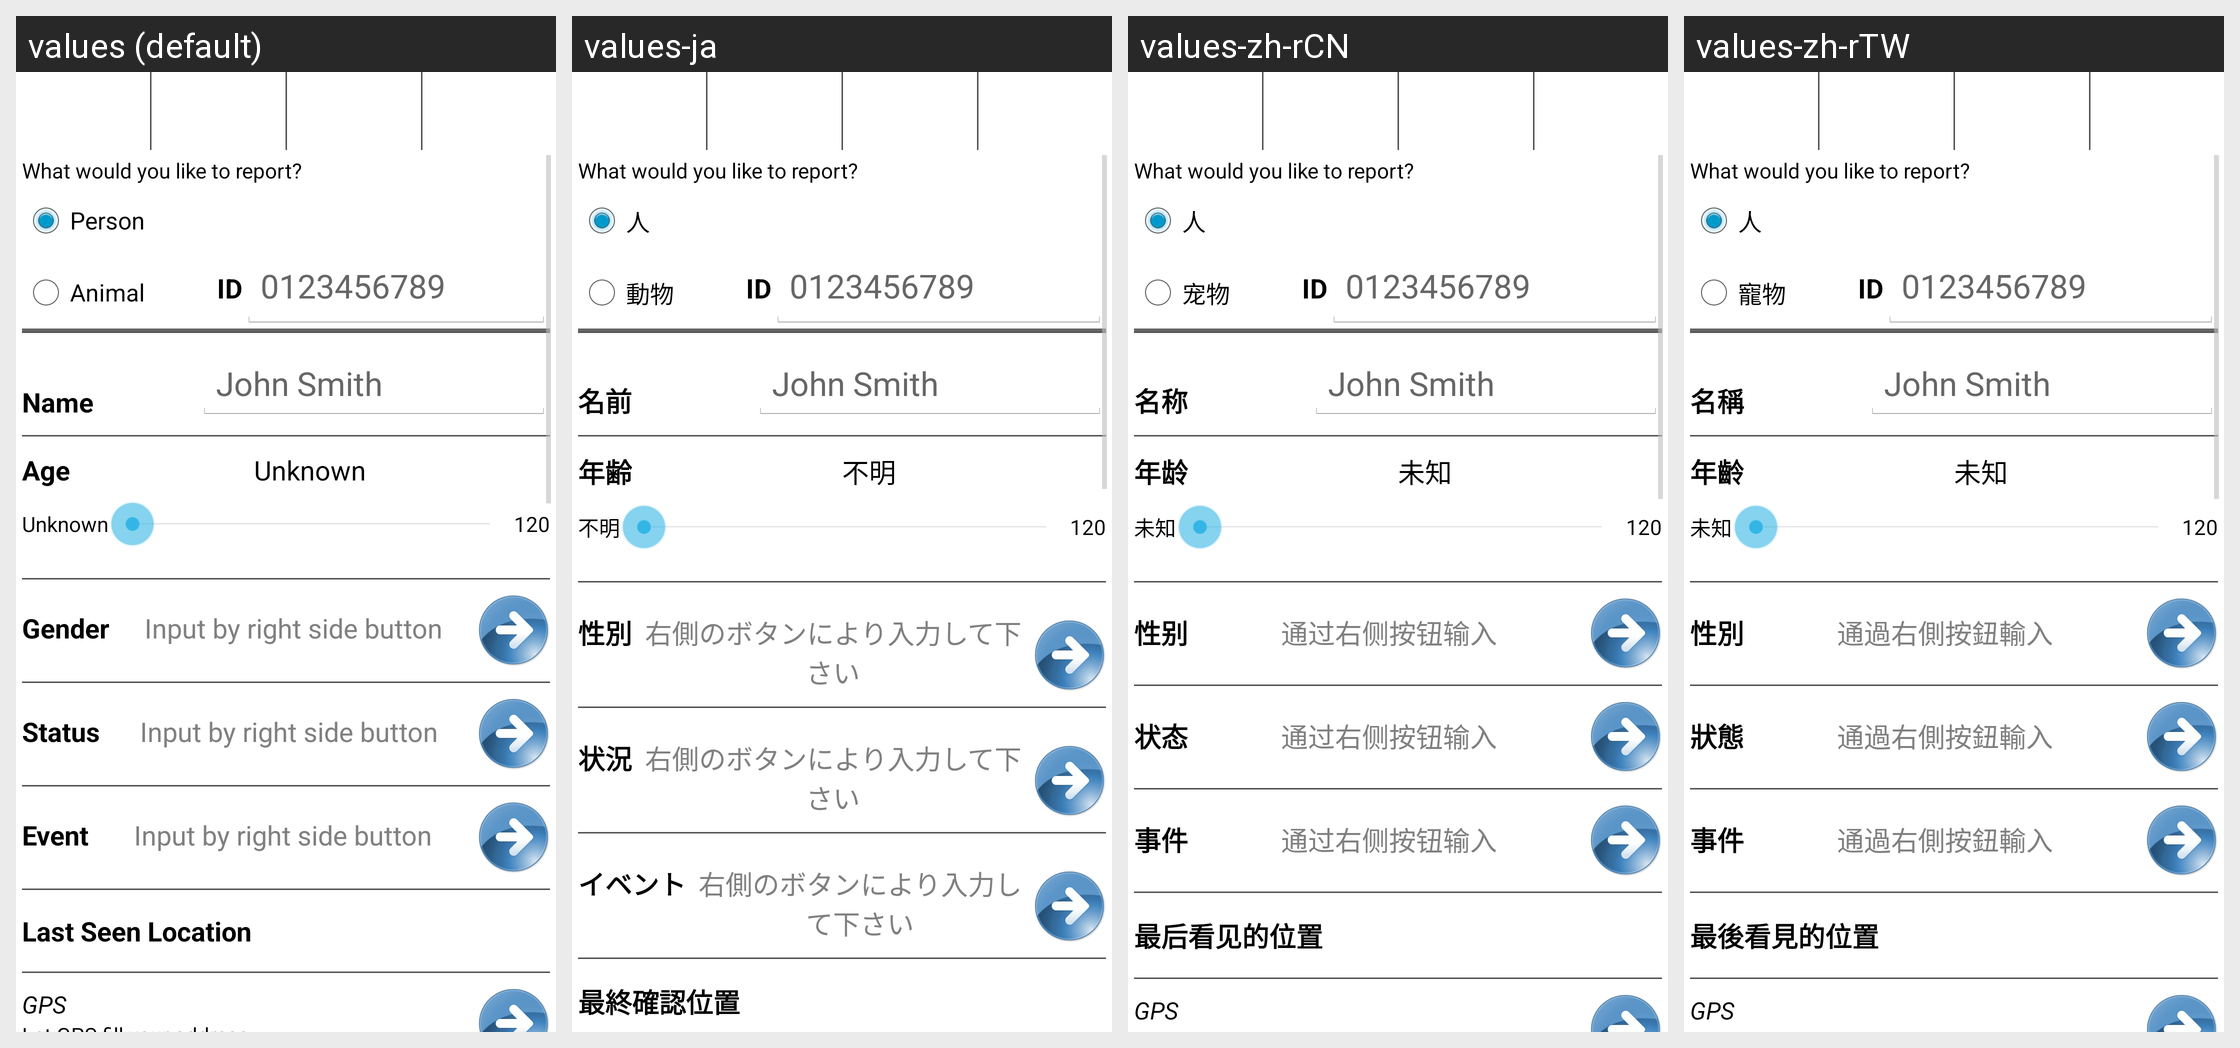

The same Android screen rendered under several of its app's locales, left to right. List the strings drawn on it with the default value and each locale's translation.
Android screen res/layout/report.xml rendered under 4 locales, left to right: values (default), values-ja, values-zh-rCN, values-zh-rTW. Device: Nexus 5 (rendered at 1080×1920; each locale shown at half size, 540×960, under a caption strip naming it); theme AppTheme.
Other locales in the repository, not shown: values-el, values-es, values-es-rUS, values-hi, values-ur, values-vi.
Strings drawn on this screen, with the default value and each locale's value (text and hints the layout hard-codes, and strings that could not be matched under every locale, appear in the picture but are not listed):

person
  values: Person
  values-ja: 人
  values-zh-rCN: 人
  values-zh-rTW: 人

animal
  values: Animal
  values-ja: 動物
  values-zh-rCN: 宠物
  values-zh-rTW: 寵物

name
  values: Name
  values-ja: 名前
  values-zh-rCN: 名称
  values-zh-rTW: 名稱

approximate_age
  values: Age
  values-ja: 年齢
  values-zh-rCN: 年龄
  values-zh-rTW: 年齡

unknown
  values: Unknown
  values-ja: 不明
  values-zh-rCN: 未知
  values-zh-rTW: 未知

gender
  values: Gender
  values-ja: 性別
  values-zh-rCN: 性别
  values-zh-rTW: 性別

input_by_right_side_button
  values: Input by right side button
  values-ja: 右側のボタンにより入力して下さい
  values-zh-rCN: 通过右侧按钮输入
  values-zh-rTW: 通過右側按鈕輸入

status
  values: Status
  values-ja: 状況
  values-zh-rCN: 状态
  values-zh-rTW: 狀態

event
  values: Event
  values-ja: イベント
  values-zh-rCN: 事件
  values-zh-rTW: 事件

last_seen_location
  values: Last Seen Location
  values-ja: 最終確認位置
  values-zh-rCN: 最后看见的位置
  values-zh-rTW: 最後看見的位置
